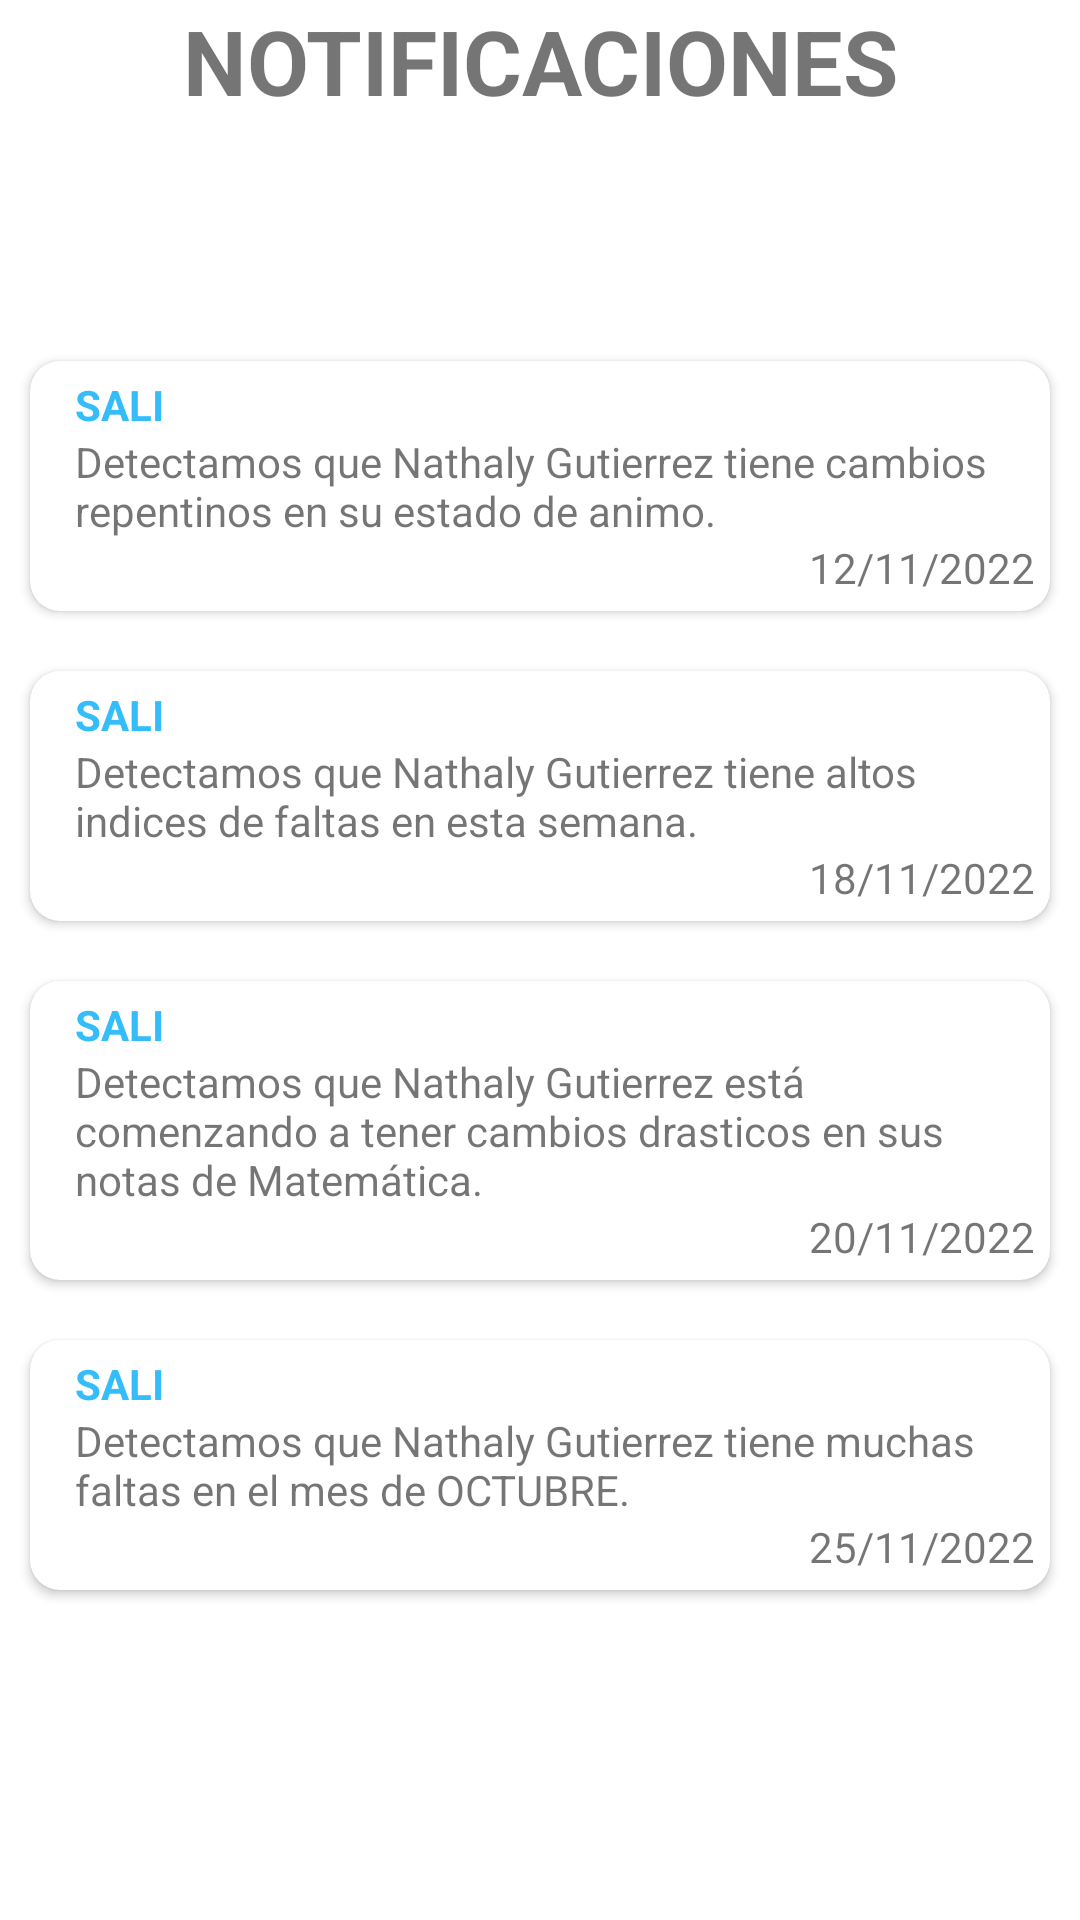

Android layout source for this screen:
<!-- AndroidManifest.xml: application theme Theme.Sali -->
<!-- res/layout/activity_ver_notificaciones.xml -->
<?xml version="1.0" encoding="utf-8"?>
<LinearLayout xmlns:android="http://schemas.android.com/apk/res/android"
    xmlns:app="http://schemas.android.com/apk/res-auto"
    xmlns:tools="http://schemas.android.com/tools"
    android:layout_width="match_parent"
    android:layout_height="match_parent"
    android:orientation="vertical"
    android:gravity="center"
    android:layout_margin="10dp"
    tools:context=".verNotificaciones">

    <TextView
        android:layout_width="match_parent"
        android:layout_height="wrap_content"
        android:textSize="30dp"
        android:textStyle="bold"
        android:gravity="center"
        android:textAllCaps="true"
        android:layout_marginBottom="70dp"
        android:text="NOTIFICACIONES"/>


    <LinearLayout
        android:layout_width="match_parent"
        android:layout_height="match_parent"
        android:orientation="vertical">

        <androidx.cardview.widget.CardView
            android:layout_width="match_parent"
            android:layout_margin="10dp"
            android:layout_height="wrap_content"
            app:cardCornerRadius="10dp">
            <LinearLayout
                android:layout_width="match_parent"
                android:layout_height="wrap_content"
                android:orientation="horizontal">
                <ImageView
                    android:layout_width="wrap_content"
                    android:layout_height="wrap_content"
                    android:layout_gravity="center"
                    android:layout_margin="5dp"
                    android:src="@mipmap/ic_launcher"/>

                <LinearLayout
                    android:layout_width="match_parent"
                    android:layout_height="wrap_content"
                    android:layout_margin="5dp"
                    android:orientation="vertical">

                    <TextView
                        android:layout_width="match_parent"
                        android:layout_height="wrap_content"
                        android:text="SALI"
                        android:textColor="#35BDFA"
                        android:textStyle="bold"/>

                    <TextView
                        android:layout_width="match_parent"
                        android:layout_height="wrap_content"
                        android:text="Detectamos que Nathaly Gutierrez tiene cambios repentinos en su estado de animo."
                        android:textStyle="normal"/>

                    <TextView
                        android:layout_width="match_parent"
                        android:layout_height="wrap_content"
                        android:text="12/11/2022"
                        android:textStyle="normal"
                        android:gravity="right"/>

                </LinearLayout>


            </LinearLayout>

        </androidx.cardview.widget.CardView>

        <androidx.cardview.widget.CardView
            android:layout_width="match_parent"
            android:layout_margin="10dp"
            android:layout_height="wrap_content"
            app:cardCornerRadius="10dp">
            <LinearLayout
                android:layout_width="match_parent"
                android:layout_height="wrap_content"
                android:orientation="horizontal">
                <ImageView
                    android:layout_width="wrap_content"
                    android:layout_height="wrap_content"
                    android:layout_gravity="center"
                    android:layout_margin="5dp"
                    android:src="@mipmap/ic_launcher"/>

                <LinearLayout
                    android:layout_width="match_parent"
                    android:layout_height="wrap_content"
                    android:layout_margin="5dp"
                    android:orientation="vertical">

                    <TextView
                        android:layout_width="match_parent"
                        android:layout_height="wrap_content"
                        android:text="SALI"
                        android:textColor="#35BDFA"
                        android:textStyle="bold"/>

                    <TextView
                        android:layout_width="match_parent"
                        android:layout_height="wrap_content"
                        android:text="Detectamos que Nathaly Gutierrez tiene altos indices de faltas en esta semana."
                        android:textStyle="normal"/>

                    <TextView
                        android:layout_width="match_parent"
                        android:layout_height="wrap_content"
                        android:text="18/11/2022"
                        android:textStyle="normal"
                        android:gravity="right"/>

                </LinearLayout>


            </LinearLayout>
        </androidx.cardview.widget.CardView>

        <androidx.cardview.widget.CardView
            android:layout_width="match_parent"
            android:layout_margin="10dp"
            android:layout_height="wrap_content"
            app:cardCornerRadius="10dp">
            <LinearLayout
                android:layout_width="match_parent"
                android:layout_height="wrap_content"
                android:orientation="horizontal">
                <ImageView
                    android:layout_width="wrap_content"
                    android:layout_height="wrap_content"
                    android:layout_gravity="center"
                    android:layout_margin="5dp"
                    android:src="@mipmap/ic_launcher"/>

                <LinearLayout
                    android:layout_width="match_parent"
                    android:layout_height="wrap_content"
                    android:layout_margin="5dp"
                    android:orientation="vertical">

                    <TextView
                        android:layout_width="match_parent"
                        android:layout_height="wrap_content"
                        android:text="SALI"
                        android:textColor="#35BDFA"
                        android:textStyle="bold"/>

                    <TextView
                        android:layout_width="match_parent"
                        android:layout_height="wrap_content"
                        android:text="Detectamos que Nathaly Gutierrez está comenzando a tener cambios drasticos en sus notas de Matemática."
                        android:textStyle="normal"/>

                    <TextView
                        android:layout_width="match_parent"
                        android:layout_height="wrap_content"
                        android:text="20/11/2022"
                        android:textStyle="normal"
                        android:gravity="right"/>

                </LinearLayout>


            </LinearLayout>
        </androidx.cardview.widget.CardView>

        <androidx.cardview.widget.CardView
            android:layout_width="match_parent"
            android:layout_margin="10dp"
            android:layout_height="wrap_content"
            app:cardCornerRadius="10dp">
            <LinearLayout
                android:layout_width="match_parent"
                android:layout_height="wrap_content"
                android:orientation="horizontal">
                <ImageView
                    android:layout_width="wrap_content"
                    android:layout_height="wrap_content"
                    android:layout_gravity="center"
                    android:layout_margin="5dp"
                    android:src="@mipmap/ic_launcher"/>

                <LinearLayout
                    android:layout_width="match_parent"
                    android:layout_height="wrap_content"
                    android:layout_margin="5dp"
                    android:orientation="vertical">

                    <TextView
                        android:layout_width="match_parent"
                        android:layout_height="wrap_content"
                        android:text="SALI"
                        android:textColor="#35BDFA"
                        android:textStyle="bold"/>

                    <TextView
                        android:layout_width="match_parent"
                        android:layout_height="wrap_content"
                        android:text="Detectamos que Nathaly Gutierrez tiene muchas faltas en el mes de OCTUBRE."
                        android:textStyle="normal"/>

                    <TextView
                        android:layout_width="match_parent"
                        android:layout_height="wrap_content"
                        android:text="25/11/2022"
                        android:textStyle="normal"
                        android:gravity="right"/>

                </LinearLayout>


            </LinearLayout>
        </androidx.cardview.widget.CardView>

    </LinearLayout>





</LinearLayout>
<!-- resources referenced by this layout -->
<resources>
  <style name="Theme.Sali" parent="Theme.MaterialComponents.DayNight.NoActionBar">
          
          <item name="colorPrimary">@color/purple_500</item>
          <item name="colorPrimaryVariant">@color/purple_700</item>
          <item name="colorOnPrimary">@color/white</item>
          
          <item name="colorSecondary">#03A9F4</item>
          <item name="colorSecondaryVariant">@color/teal_700</item>
          <item name="colorOnSecondary">@color/black</item>
          
          <item name="android:statusBarColor" tools:targetApi="l">#000</item>
          
  
  
      </style>
  <!-- not gathered from this repository: default colours our renderer supplied (Android Studio template values) -->
  <color name="purple_500">#FF6200EE</color>
  <color name="purple_700">#FF3700B3</color>
  <color name="teal_700">#FF018786</color>
  <color name="black">#FF000000</color>
  <color name="white">#FFFFFFFF</color>
</resources>
